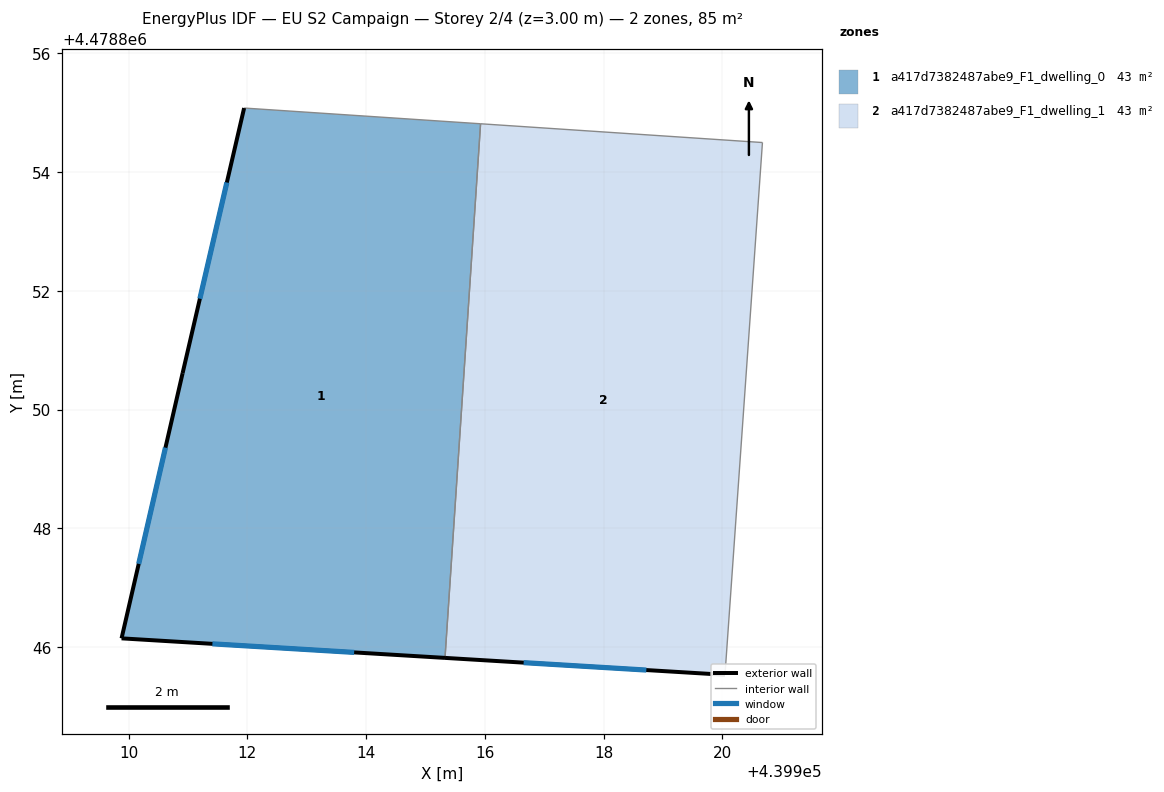
=== STOREY PLAN SPEC (per zone: floor XY polygon, exterior-wall plan segments, windows/doors) ===
zone 1: a417d7382487abe9_F1_dwelling_0  (42.7 m²)
  floor: (439915.93, 4478854.82) (439915.33, 4478845.82) (439909.88, 4478846.15) (439910.91, 4478850.62) (439911.94, 4478855.08)
  exterior wall: (439909.88, 4478846.15) – (439915.33, 4478845.82)  [5.5 m]
    window: (439911.41, 4478846.06) – (439913.80, 4478845.91)  [3.1 m²]
  exterior wall: (439910.91, 4478850.62) – (439909.88, 4478846.15)  [4.6 m]
    window: (439910.62, 4478849.36) – (439910.17, 4478847.40)  [2.6 m²]
  exterior wall: (439911.95, 4478855.08) – (439910.91, 4478850.62)  [4.6 m]
    window: (439911.65, 4478853.83) – (439911.20, 4478851.87)  [2.6 m²]
  interior walls: 2
zone 2: a417d7382487abe9_F1_dwelling_1  (42.7 m²)
  floor: (439920.67, 4478854.50) (439920.04, 4478845.54) (439915.33, 4478845.82) (439915.93, 4478854.82)
  exterior wall: (439915.33, 4478845.82) – (439920.04, 4478845.54)  [4.7 m]
    window: (439916.65, 4478845.74) – (439918.72, 4478845.62)  [2.7 m²]
  interior walls: 3

=== DERIVED (storey summary) ===
Building: EU S2 Campaign
Storey: 2 of 4  (floor level z = 3.00 m)
Storey gross floor area: 85.3 m²
Zones on this storey: 2
  - a417d7382487abe9_F1_dwelling_0: floor 42.7 m²; exterior wall 14.6 m (43.9 m²); 3 window(s) 8.4 m²; WWR 19.2%
  - a417d7382487abe9_F1_dwelling_1: floor 42.7 m²; exterior wall 4.7 m (14.2 m²); 1 window(s) 2.7 m²; WWR 19.2%
Zone adjacency (shared interzone walls):
  - a417d7382487abe9_F1_dwelling_0 ↔ a417d7382487abe9_F1_dwelling_1